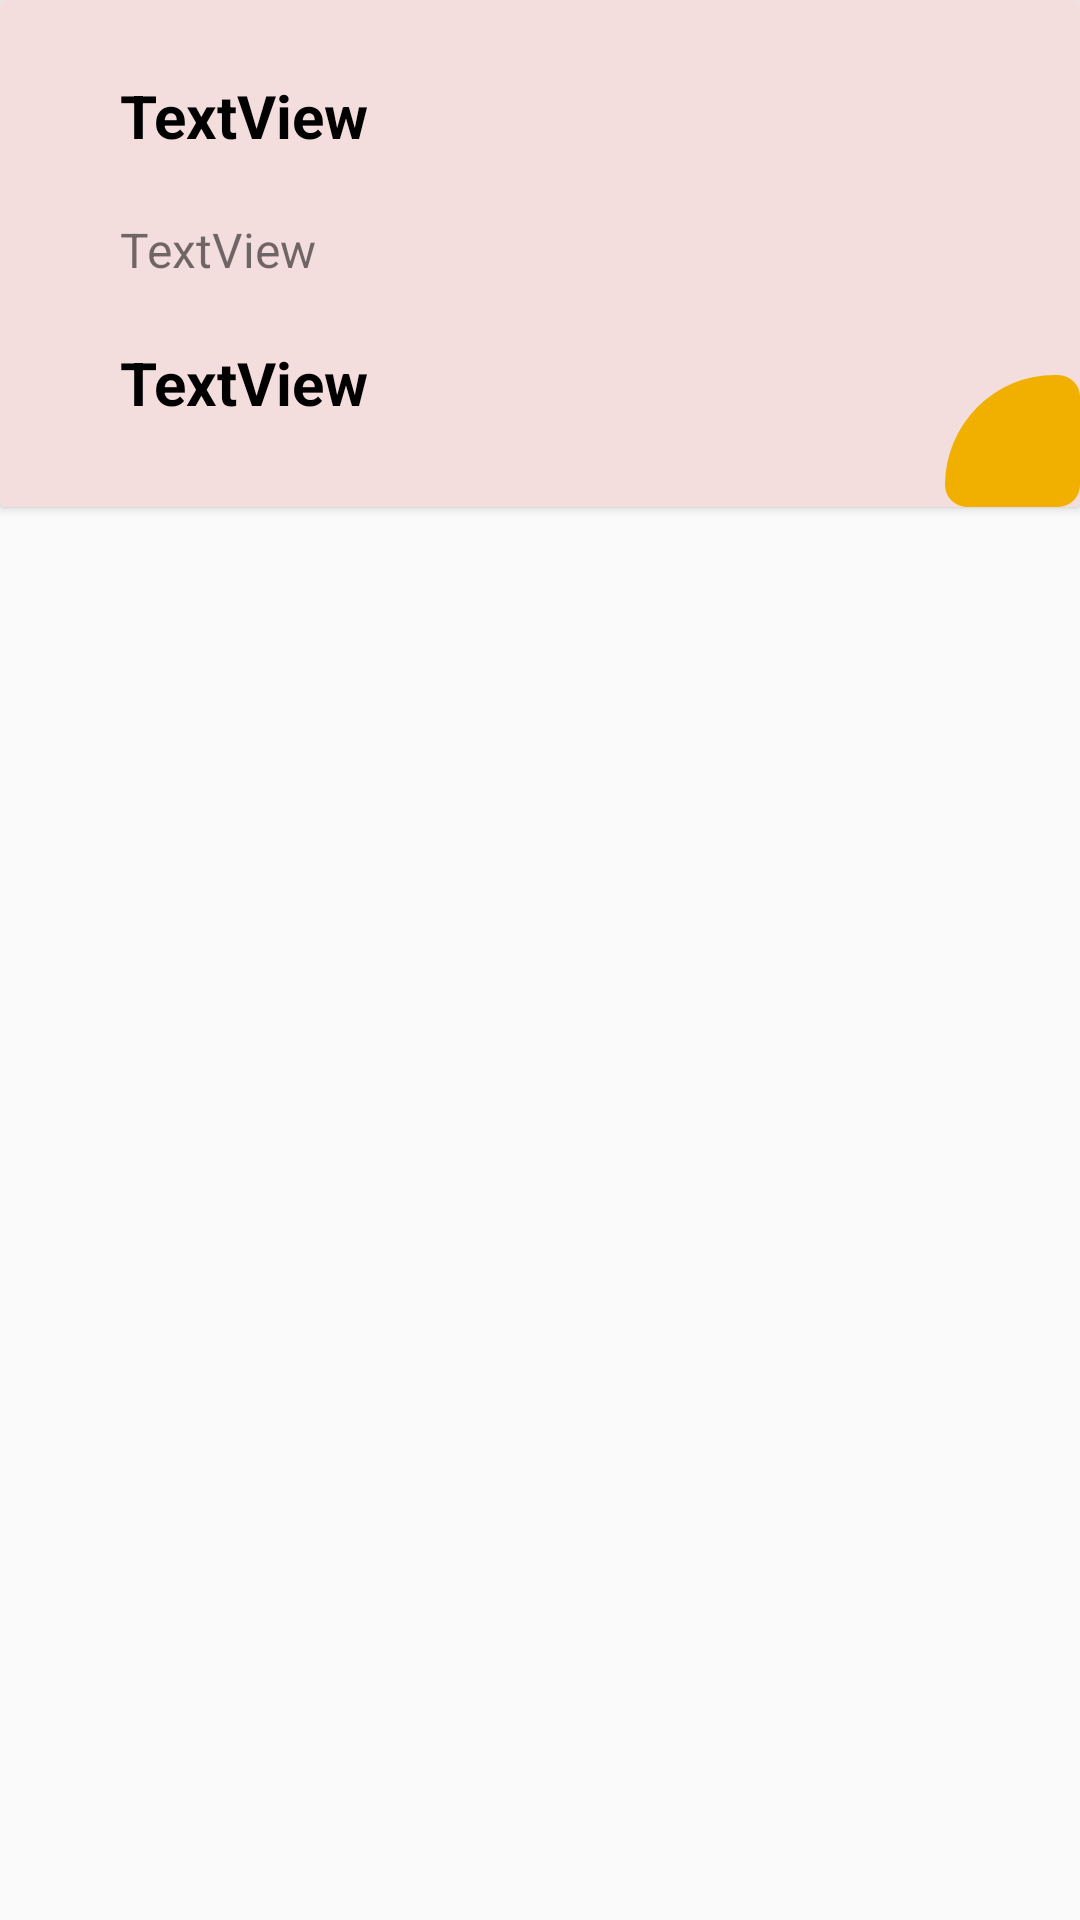

Here is an Android app screen rendered from its layout file. Give the layout XML and the strings, colors and styles it references.
<!-- AndroidManifest.xml: application theme Theme.MidTerm_T6_10_12 -->
<!-- res/layout/listitem_portrait.xml -->
<?xml version="1.0" encoding="utf-8"?>
<androidx.constraintlayout.widget.ConstraintLayout xmlns:android="http://schemas.android.com/apk/res/android"
    xmlns:app="http://schemas.android.com/apk/res-auto"
    xmlns:tools="http://schemas.android.com/tools"
    android:id="@+id/main_layout"
    android:layout_width="match_parent"
    android:layout_height="wrap_content">

    <androidx.cardview.widget.CardView
        android:id="@+id/main_cardview"
        android:layout_width="match_parent"
        android:layout_height="wrap_content"
        android:background="#F4DDDD"
        app:layout_constraintEnd_toEndOf="parent"
        app:layout_constraintStart_toStartOf="parent"
        app:layout_constraintTop_toTopOf="parent">

        <androidx.constraintlayout.widget.ConstraintLayout
            android:layout_width="match_parent"
            android:layout_height="169dp"
            android:background="#F4DDDD">

            <ImageView
                android:id="@+id/item_image"
                style="@style/item_img_style"
                app:layout_constraintBottom_toBottomOf="parent"
                app:layout_constraintEnd_toEndOf="parent"
                app:layout_constraintHorizontal_bias="0.0"
                app:layout_constraintStart_toStartOf="parent"
                app:layout_constraintTop_toTopOf="parent"
                tools:srcCompat="@tools:sample/avatars" />

            <TextView
                android:id="@+id/item_name"
                style="@style/item_name_style"
                android:text="TextView"
                app:layout_constraintBottom_toBottomOf="parent"
                app:layout_constraintStart_toEndOf="@+id/item_image"
                app:layout_constraintTop_toTopOf="parent" />

            <TextView
                android:id="@+id/item_description"
                style="@style/item_description_style"
                android:text="TextView"
                app:layout_constraintBottom_toBottomOf="parent"
                app:layout_constraintStart_toEndOf="@+id/item_image"
                app:layout_constraintTop_toBottomOf="@+id/item_name" />

            <TextView
                android:id="@+id/item_price"
                style="@style/item_price_style"
                android:text="TextView"
                app:layout_constraintBottom_toBottomOf="parent"
                app:layout_constraintStart_toEndOf="@+id/item_image"
                app:layout_constraintTop_toBottomOf="@+id/item_description" />

            <ImageButton
                android:id="@+id/item_addbtn"
                android:layout_width="wrap_content"
                android:layout_height="wrap_content"
                android:layout_marginTop="125dp"
                android:background="@drawable/bg_itembtn"
                android:paddingLeft="5dp"
                android:paddingTop="5dp"
                app:layout_constraintBottom_toBottomOf="parent"
                app:layout_constraintEnd_toEndOf="parent"
                app:layout_constraintTop_toTopOf="parent"
                app:srcCompat="@drawable/ic_baseline_add_24" />

        </androidx.constraintlayout.widget.ConstraintLayout>
    </androidx.cardview.widget.CardView>
</androidx.constraintlayout.widget.ConstraintLayout>
<!-- resources referenced by this layout -->
<resources>
  <!-- drawable bg_itembtn (drawable) -->
  <?xml version="1.0" encoding="utf-8"?>
  <shape xmlns:android="http://schemas.android.com/apk/res/android"
      android:shape="rectangle">
  
      <solid android:color="#F1B000"></solid>
      <size android:width="45dp" android:height="44dp"></size>
      <corners
          android:bottomLeftRadius="20dp"
          android:bottomRightRadius="20dp"
          android:topLeftRadius="100dp"
          android:topRightRadius="20dp"></corners>
  </shape>
  <style name="item_description_style">
          <item name="android:layout_width">wrap_content</item>
          <item name="android:layout_height">wrap_content</item>
          <item name="android:layout_marginStart">20dp</item>
          <item name="android:layout_marginLeft">20dp</item>
          <item name="android:layout_marginTop">20dp</item>
          <item name="android:layout_marginBottom">75dp</item>
          <item name="android:textColor">#8A000000</item>
          <item name="android:textSize">16sp</item>
      </style>
  <style name="item_img_style">
          <item name="android:layout_width">wrap_content</item>
          <item name="android:layout_height">wrap_content</item>
          <item name="android:layout_marginStart">20dp</item>
          <item name="android:layout_marginLeft">20dp</item>
          <item name="android:layout_marginTop">20dp</item>
          <item name="android:layout_marginEnd">263dp</item>
          <item name="android:layout_marginRight">263dp</item>
          <item name="android:layout_marginBottom">10dp</item>
      </style>
  <style name="item_name_style">
          <item name="android:layout_width">wrap_content</item>
          <item name="android:layout_height">wrap_content</item>
          <item name="android:layout_marginStart">20dp</item>
          <item name="android:layout_marginLeft">20dp</item>
          <item name="android:layout_marginTop">25dp</item>
          <item name="android:layout_marginBottom">117dp</item>
          <item name="android:textColor">@color/black</item>
          <item name="android:textSize">20dp</item>
          <item name="android:textStyle">bold</item>
      </style>
  <style name="item_price_style">
          <item name="android:layout_width">wrap_content</item>
          <item name="android:layout_height">wrap_content</item>
          <item name="android:layout_marginStart">20dp</item>
          <item name="android:layout_marginLeft">20dp</item>
          <item name="android:layout_marginTop">20dp</item>
          <item name="android:layout_marginBottom">28dp</item>
          <item name="android:textColor">@color/black</item>
          <item name="android:textSize">20sp</item>
          <item name="android:textStyle">bold</item>
      </style>
  <style name="Theme.MidTerm_T6_10_12" parent="Theme.AppCompat.Light.NoActionBar">
          
          <item name="colorPrimary">@color/purple_500</item>
          <item name="colorPrimaryVariant">@color/purple_700</item>
          <item name="colorOnPrimary">@color/white</item>
          
          <item name="colorSecondary">@color/teal_200</item>
          <item name="colorSecondaryVariant">@color/teal_700</item>
          <item name="colorOnSecondary">@color/black</item>
          
          <item name="android:statusBarColor" tools:targetApi="l">?attr/colorPrimaryVariant</item>
          
      </style>
  <!-- not gathered from this repository: default colours our renderer supplied (Android Studio template values) -->
  <color name="purple_500">#FF6200EE</color>
  <color name="purple_700">#FF3700B3</color>
  <color name="teal_200">#FF03DAC5</color>
  <color name="teal_700">#FF018786</color>
  <color name="black">#FF000000</color>
  <color name="white">#FFFFFFFF</color>
</resources>
